Run: headless pygame with SDL's dummy video driver; simulated clock (each Clock.tick advances the game by its frame time, no real sleeping); random seed 0; keys injected as events and as key.get_pressed() state; no mouse input.
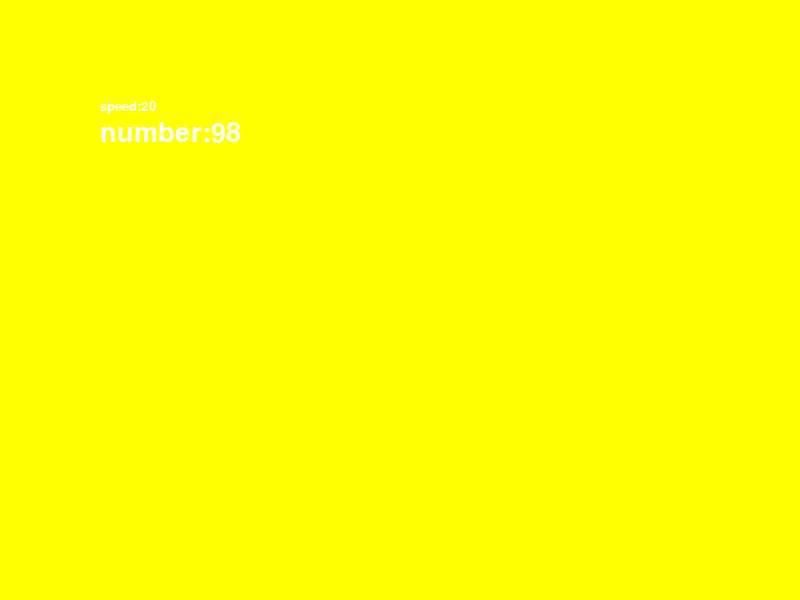
Frame 1 of 4 · flips 1–60 · no input
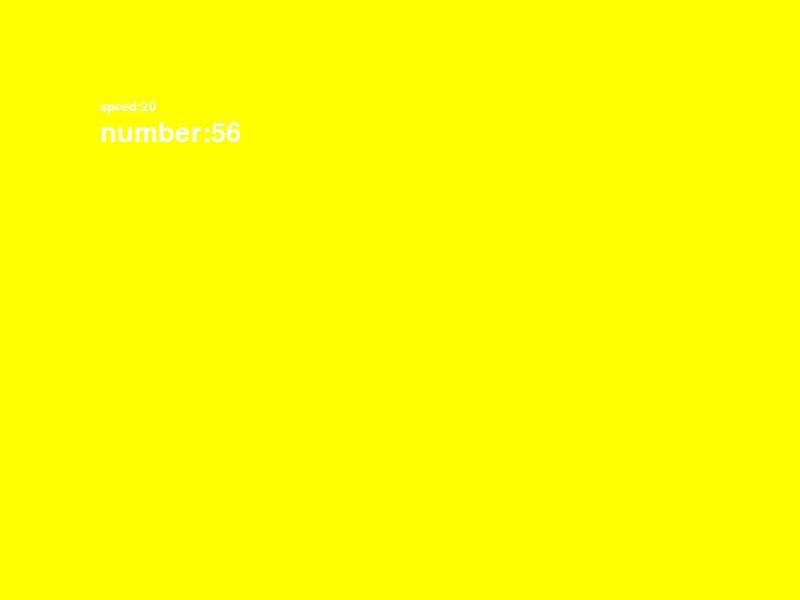
Frame 2 of 4 · flips 61–180 · tapped SPACE, RETURN · held RIGHT (→), D
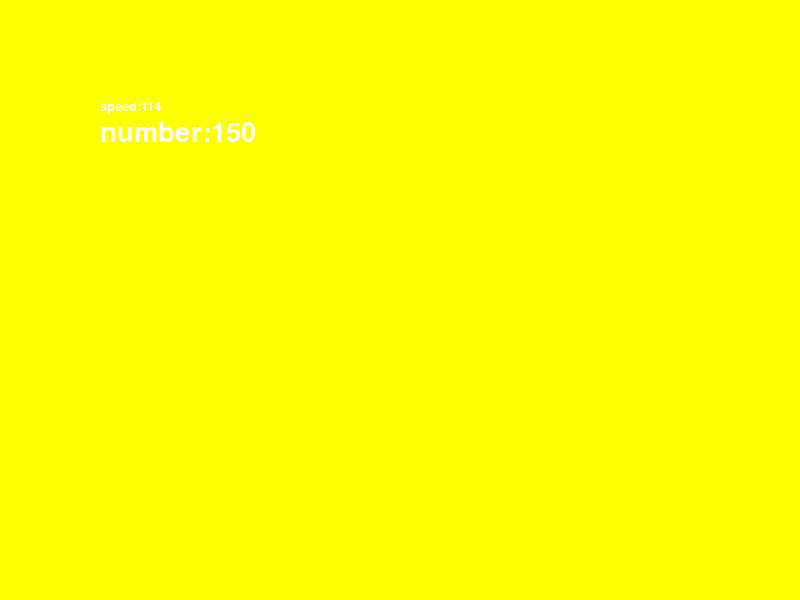
Frame 3 of 4 · flips 181–300 · held DOWN (↓), S
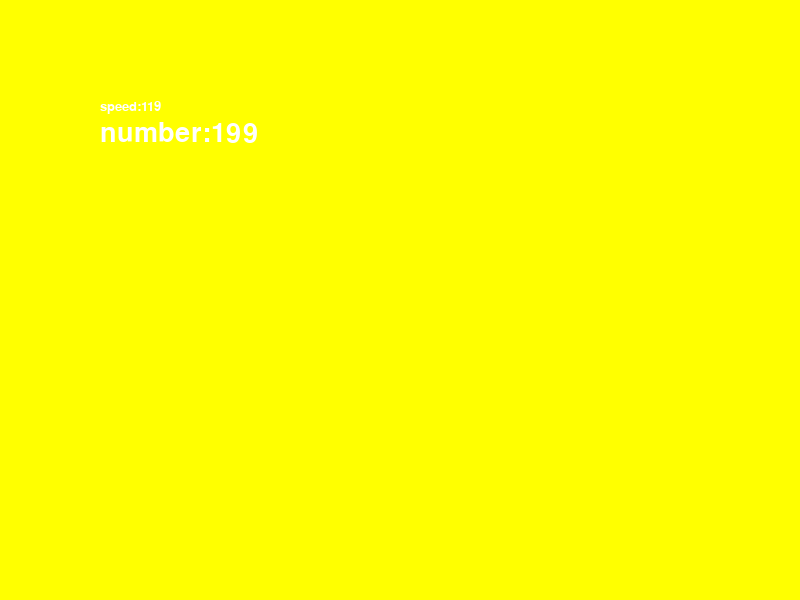
Frame 4 of 4 · flips 301–420 · held LEFT (←), A, UP (↑), W

The pygame program that drew these frames:

# -*- coding: utf-8 -*-
"""
Created on Thu Dec 10 18:43:07 2015

@author: hus
"""

import pygame, random
import threading

pygame.init()

screen = pygame.display.set_mode((800,600))
pygame.display.set_caption('font demo')
font1 = pygame.font.Font(None, 20)
font2 = pygame.font.Font(None, 40)

white = 255,255,255
screencolor = 255,255,0
speed = 0
time = 0
textImage = 0

def speedclock():
    global speed 
    while True:
        speed = random.randint(0,200)
        pygame.time.Clock().tick(1)
def main():
    while True:
        time = random.randint(0,200)
        text1 = font1.render('speed:'+str(speed), True, white)
        text2 = font2.render('number:'+str(time), True, white)
        screen.fill(screencolor)
        screen.blit(text1, (100,100))
        screen.blit(text2, (100,120))
        pygame.display.update()
        pygame.time.Clock().tick(60)
t = threading.Thread(target=speedclock)
t.start()
main()
